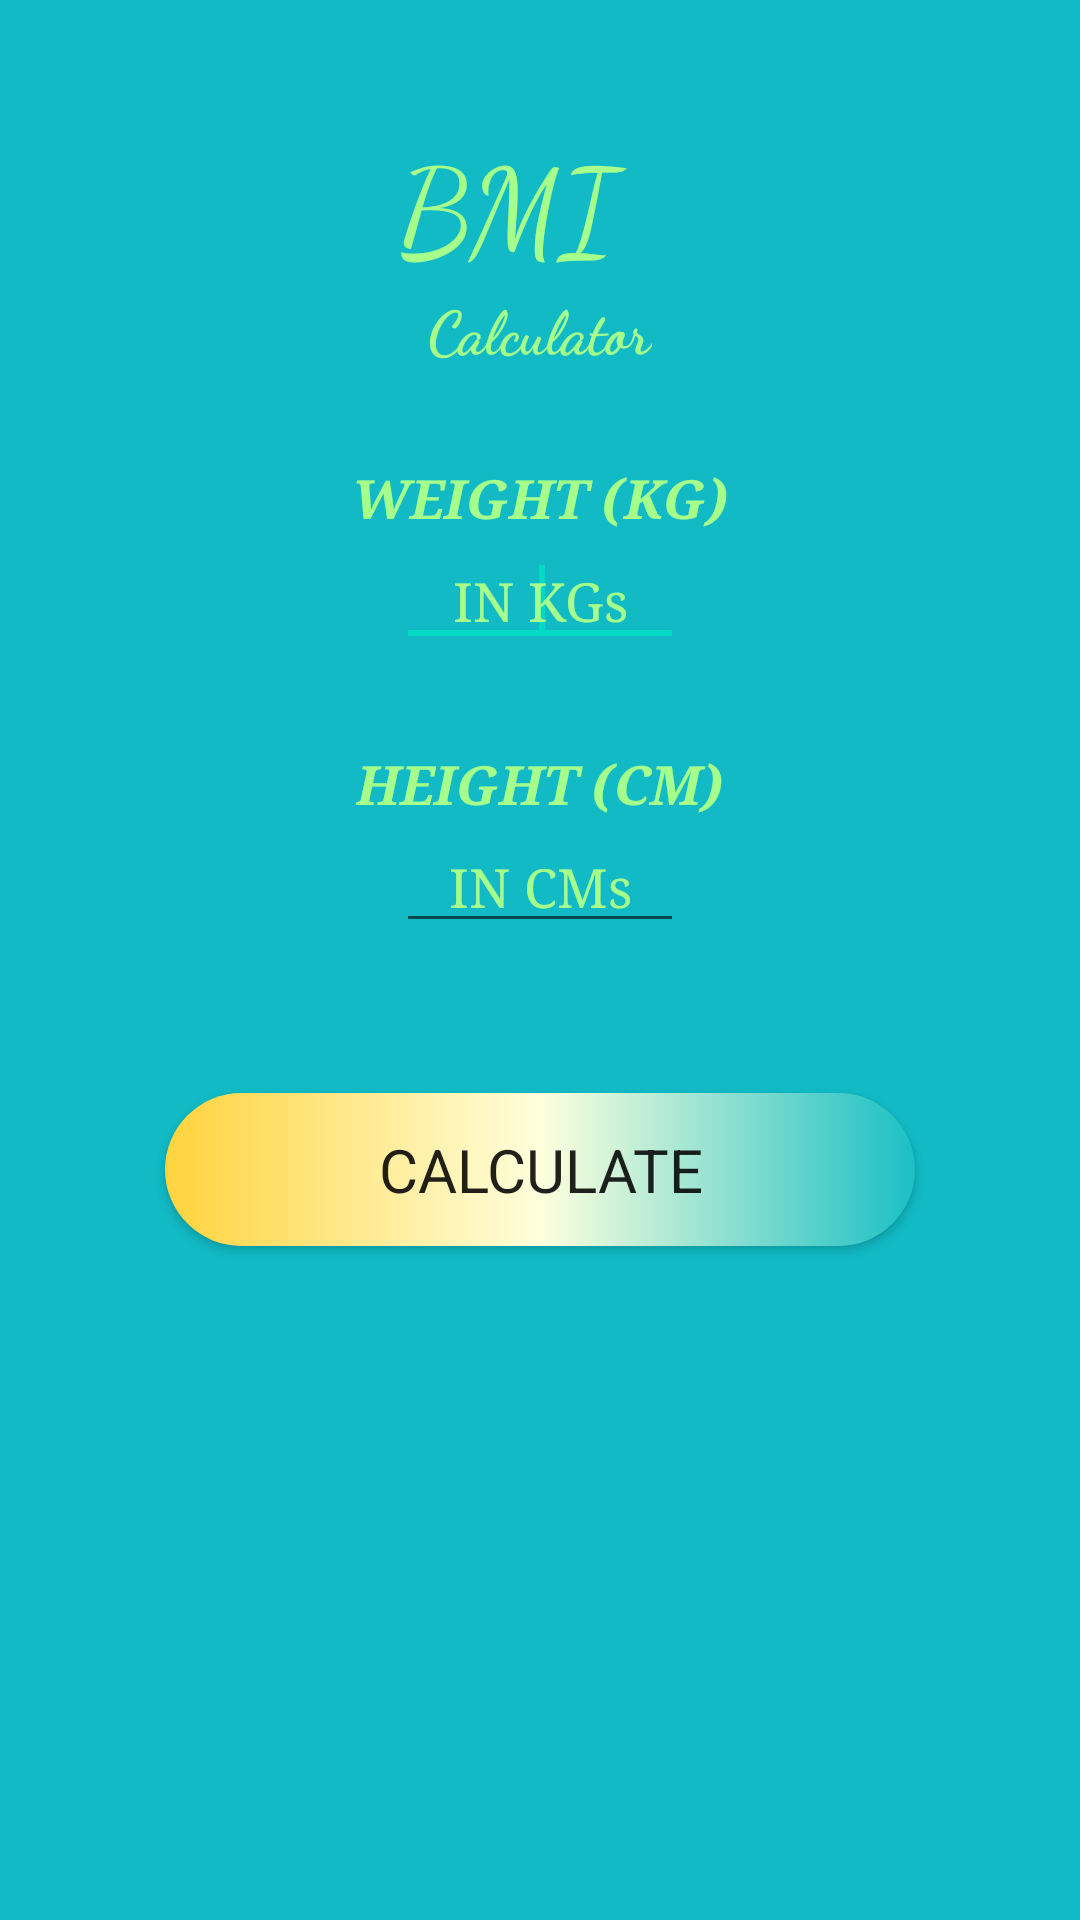

Produce the Android XML layout that renders to this screen, including the resource entries it uses.
<!-- AndroidManifest.xml: application theme AppTheme -->
<!-- res/layout/activity_bmi.xml -->
<?xml version="1.0" encoding="utf-8"?>
<LinearLayout xmlns:android="http://schemas.android.com/apk/res/android"
    android:layout_width="fill_parent"
    android:layout_height="fill_parent"
    android:fadingEdge="horizontal"
    android:orientation="vertical"
    android:background="#11BAC5"
    >

    
    <TextView
        android:id="@+id/tv1"
        android:layout_width="124dp"
        android:layout_height="wrap_content"
        android:layout_gravity="center"
        android:paddingLeft="15dp"
        android:paddingTop="40dp"
        android:fontFamily="cursive"
        android:shadowColor="@android:color/black"
        android:shadowDx="4"
        android:shadowDy="4"
        android:text="BMI"
        android:textAppearance="?android:attr/textAppearanceLarge"
        android:textColor="#A7FF8B"
        android:textSize="40dp"
        android:typeface="serif" />

    
    <TextView
        android:id="@+id/tv2"
        android:layout_width="wrap_content"
        android:layout_height="wrap_content"
        android:layout_gravity="center"
        android:text="Calculator"
        android:textColor="#A7FF8B"
        android:textSize="20dp"
        android:fontFamily="cursive"
        android:textStyle="bold" />

    
    <TextView
        android:id="@+id/tvweight"
        android:layout_width="wrap_content"
        android:layout_height="wrap_content"
        android:layout_gravity="center"
        android:paddingTop="30dp"
        android:text="WEIGHT (KG)"
        android:textAppearance="?android:attr/textAppearanceMedium"
        android:textColor="#A7FF8B"
        android:textStyle="bold|italic"
        android:typeface="serif" />

    
    <EditText
        android:id="@+id/et1"
        android:layout_width="96dp"
        android:layout_height="wrap_content"
        android:layout_gravity="center"
        android:hint="IN KGs"
        android:textColor="@android:color/white"
        android:textColorHint="#A7FF8B"
        android:ems="10"
        android:typeface="serif"
        android:fadingEdgeLength="10dp"
        android:inputType="numberDecimal"
        android:textAlignment="center" >
        <requestFocus />
    </EditText>

    
    <TextView
        android:id="@+id/tvheight"
        android:layout_width="wrap_content"
        android:layout_height="wrap_content"
        android:layout_gravity="center"
        android:paddingTop="30dp"
        android:text="HEIGHT (CM)"
        android:textAlignment="center"
        android:textAppearance="?android:attr/textAppearanceMedium"
        android:textColor="#A7FF8B"
        android:textStyle="bold|italic"
        android:typeface="serif" />

    
    <EditText
        android:id="@+id/et2"
        android:layout_width="96dp"
        android:layout_height="wrap_content"
        android:layout_gravity="center"
        android:hint="IN CMs"
        android:textAlignment="center"
        android:textColor="@android:color/white"
        android:textColorHint="#A7FF8B"
        android:ems="10"
        android:typeface="serif"
        android:inputType="numberDecimal" >
    </EditText>

    
    <Button
        android:id="@+id/ib1"
        android:layout_width="250dp"
        android:layout_height="51dp"
        android:layout_gravity="center"
        android:layout_marginTop="50dp"
        android:fadingEdge="vertical"
        android:textSize="20dp"
        android:fontFamily="bold"
        android:background="@drawable/cust"
        android:longClickable="true"
        android:nextFocusRight="@android:color/holo_blue_bright"
        android:text="Calculate"
        android:visibility="visible" />

    
    <TextView
        android:id="@+id/tv4"
        android:layout_width="wrap_content"
        android:layout_height="wrap_content"
        android:layout_gravity="center"
        android:paddingTop="20dp"
        android:text=""
        android:textSize="20dp"
        android:textStyle="bold"
        android:textColor="@android:color/holo_orange_dark"/>

</LinearLayout>
    
<!-- resources referenced by this layout -->
<resources>
  <!-- drawable cust (drawable) -->
  <?xml version="1.0" encoding="utf-8"?>
  <selector xmlns:android="http://schemas.android.com/apk/res/android">
      <item>
          <shape>
              <corners android:radius="100dp"/>
              <gradient android:startColor="#FFD33D"
                  android:centerColor="#FFD"
                  android:endColor="#1AC0C5"
                  />
          </shape>
  
      </item>
  </selector>
  <style name="AppTheme" parent="Theme.AppCompat.Light.DarkActionBar">
          
          <item name="colorPrimary">@color/colorPrimary</item>
          <item name="colorPrimaryDark">@color/colorPrimaryDark</item>
          <item name="colorAccent">@color/colorAccent</item>
      </style>
  <!-- not gathered from this repository: default colours our renderer supplied (Android Studio template values) -->
  <color name="colorPrimary">#FF6200EE</color>
  <color name="colorPrimaryDark">#FF3700B3</color>
  <color name="colorAccent">#FF03DAC5</color>
</resources>
